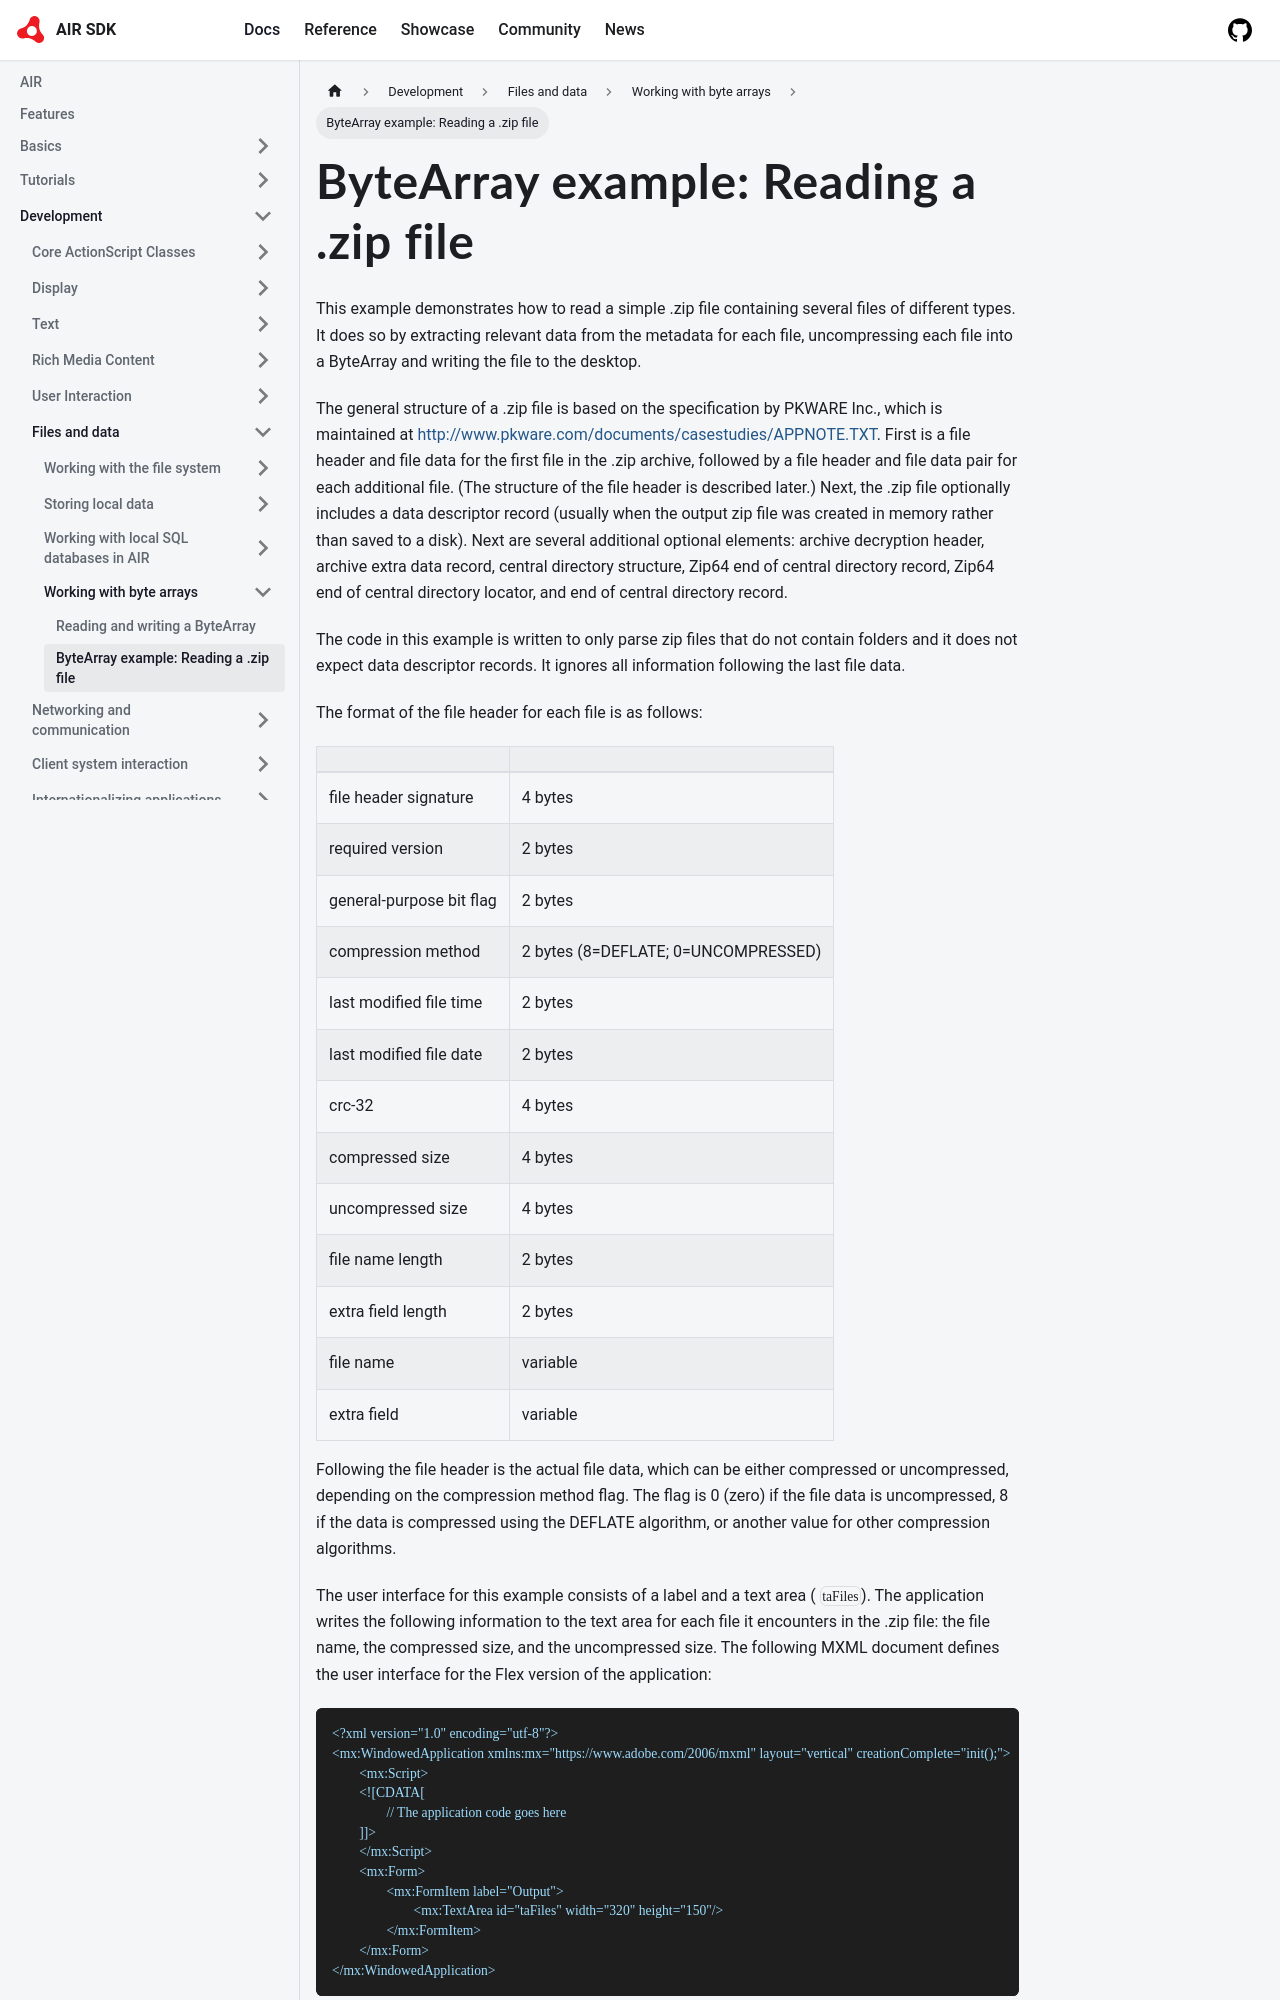

repository: airsdk/airsdk.dev · page: docs/development/files-and-data/working-with-bytearrays/bytearray-example-reading-a-zip-file.html · generator: docusaurus

---
sidebar_position: 2
---

# ByteArray example: Reading a .zip file

This example demonstrates how to read a simple .zip file containing several
files of different types. It does so by extracting relevant data from the
metadata for each file, uncompressing each file into a ByteArray and writing the
file to the desktop.

The general structure of a .zip file is based on the specification by PKWARE
Inc., which is maintained at
http://www.pkware.com/documents/casestudies/APPNOTE.TXT. First is a file
header and file data for the first file in the .zip archive, followed by a file
header and file data pair for each additional file. (The structure of the file
header is described later.) Next, the .zip file optionally includes a data
descriptor record (usually when the output zip file was created in memory rather
than saved to a disk). Next are several additional optional elements: archive
decryption header, archive extra data record, central directory structure, Zip64
end of central directory record, Zip64 end of central directory locator, and end
of central directory record.

The code in this example is written to only parse zip files that do not contain
folders and it does not expect data descriptor records. It ignores all
information following the last file data.

The format of the file header for each file is as follows:

|                          |                                     |
| ------------------------ | ----------------------------------- |
| file header signature    | 4 bytes                             |
| required version         | 2 bytes                             |
| general-purpose bit flag | 2 bytes                             |
| compression method       | 2 bytes (8=DEFLATE; 0=UNCOMPRESSED) |
| last modified file time  | 2 bytes                             |
| last modified file date  | 2 bytes                             |
| crc-32                   | 4 bytes                             |
| compressed size          | 4 bytes                             |
| uncompressed size        | 4 bytes                             |
| file name length         | 2 bytes                             |
| extra field length       | 2 bytes                             |
| file name                | variable                            |
| extra field              | variable                            |

Following the file header is the actual file data, which can be either
compressed or uncompressed, depending on the compression method flag. The flag
is 0 (zero) if the file data is uncompressed, 8 if the data is compressed using
the DEFLATE algorithm, or another value for other compression algorithms.

The user interface for this example consists of a label and a text area (
`taFiles`). The application writes the following information to the text area
for each file it encounters in the .zip file: the file name, the compressed
size, and the uncompressed size. The following MXML document defines the user
interface for the Flex version of the application:
